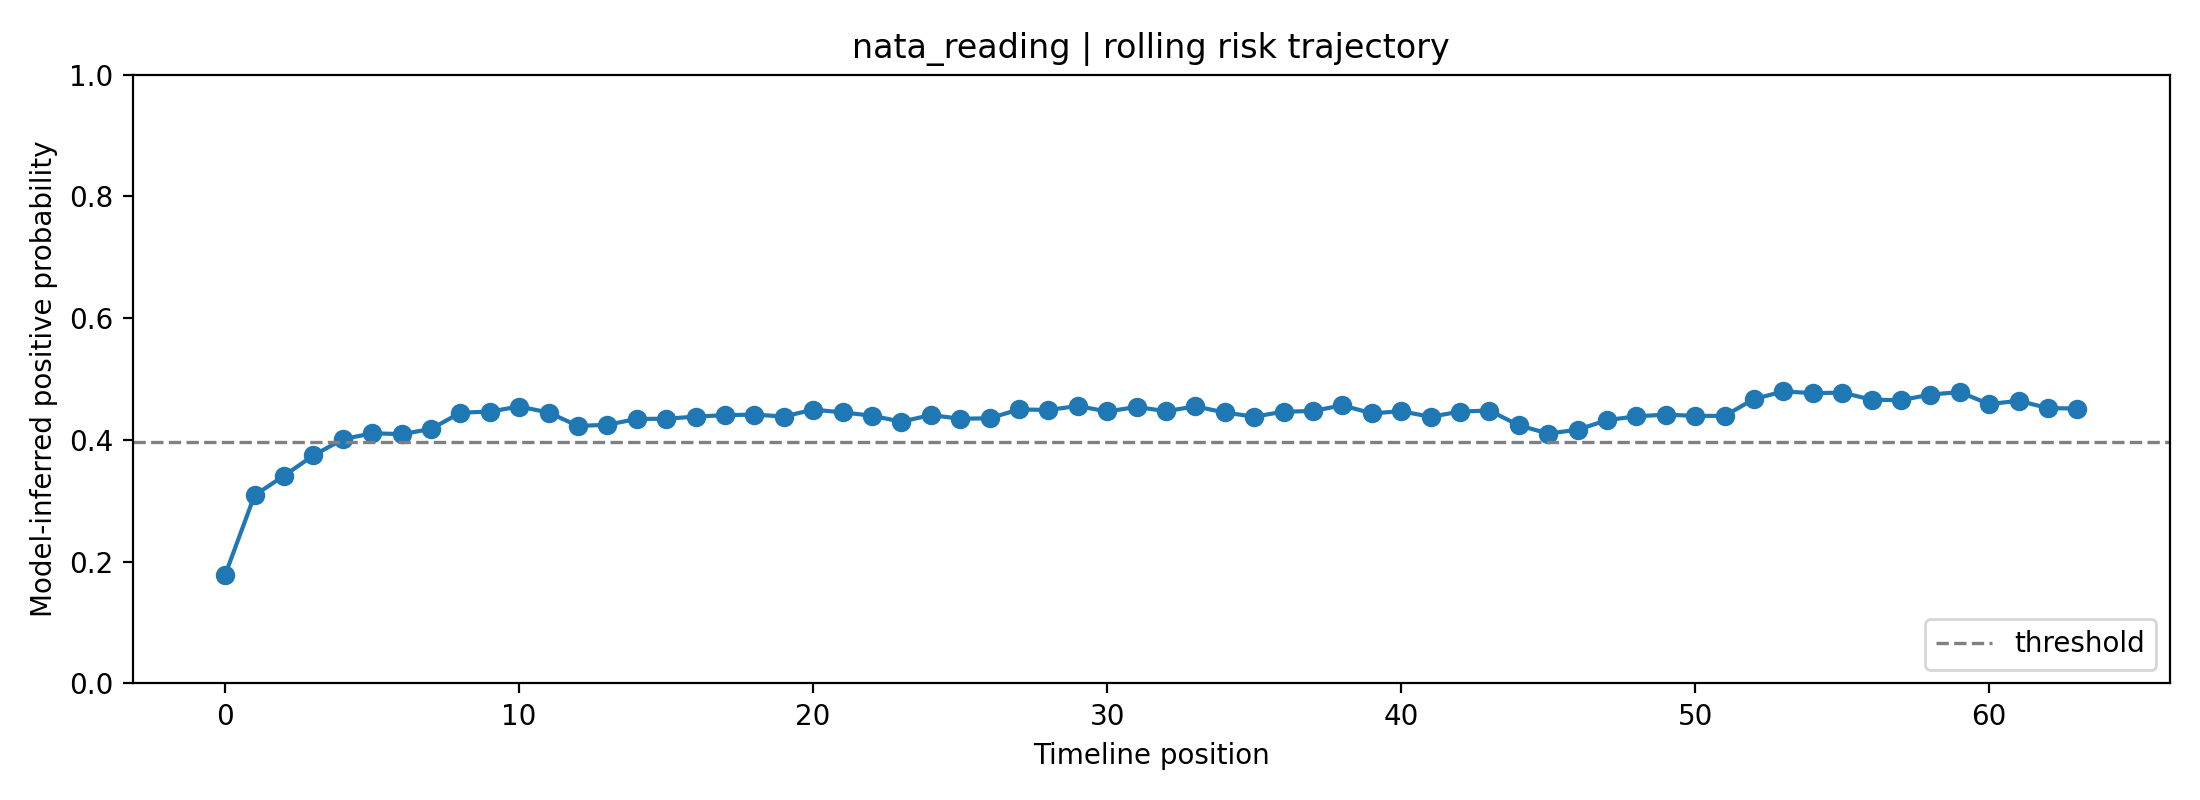

Values plotted in this chart, from the file beside it:
fold, user_id, label, position, risk_prob, raw_prob, logit, n_posts_used, mode
3, nata_reading, 1, 0, 0.1784, 0.3635, -0.56, 1, rolling
3, nata_reading, 1, 1, 0.3091, 0.4743, -0.1027, 2, rolling
3, nata_reading, 1, 2, 0.3412, 0.4975, -0.01014, 3, rolling
3, nata_reading, 1, 3, 0.3745, 0.5204, 0.08172, 4, rolling
3, nata_reading, 1, 4, 0.4011, 0.5381, 0.1526, 5, rolling
3, nata_reading, 1, 5, 0.4109, 0.5445, 0.1783, 6, rolling
3, nata_reading, 1, 6, 0.4096, 0.5436, 0.1748, 7, rolling
3, nata_reading, 1, 7, 0.4179, 0.549, 0.1965, 8, rolling
3, nata_reading, 1, 8, 0.4448, 0.5661, 0.266, 8, rolling
3, nata_reading, 1, 9, 0.4465, 0.5672, 0.2703, 8, rolling
3, nata_reading, 1, 10, 0.4549, 0.5724, 0.2918, 8, rolling
3, nata_reading, 1, 11, 0.445, 0.5662, 0.2665, 8, rolling
3, nata_reading, 1, 12, 0.423, 0.5523, 0.2098, 8, rolling
3, nata_reading, 1, 13, 0.4249, 0.5535, 0.2146, 8, rolling
3, nata_reading, 1, 14, 0.4345, 0.5596, 0.2396, 8, rolling
3, nata_reading, 1, 15, 0.4348, 0.5598, 0.2402, 8, rolling
3, nata_reading, 1, 16, 0.4383, 0.562, 0.2493, 8, rolling
3, nata_reading, 1, 17, 0.4407, 0.5635, 0.2554, 8, rolling
3, nata_reading, 1, 18, 0.4416, 0.5641, 0.2578, 8, rolling
3, nata_reading, 1, 19, 0.4384, 0.5621, 0.2496, 8, rolling
3, nata_reading, 1, 20, 0.4498, 0.5692, 0.2786, 8, rolling
3, nata_reading, 1, 21, 0.4453, 0.5664, 0.2672, 8, rolling
3, nata_reading, 1, 22, 0.4398, 0.563, 0.2532, 8, rolling
3, nata_reading, 1, 23, 0.4299, 0.5567, 0.2277, 8, rolling
3, nata_reading, 1, 24, 0.4409, 0.5636, 0.2559, 8, rolling
3, nata_reading, 1, 25, 0.4348, 0.5598, 0.2404, 8, rolling
3, nata_reading, 1, 26, 0.4355, 0.5603, 0.2422, 8, rolling
3, nata_reading, 1, 27, 0.4501, 0.5694, 0.2795, 8, rolling
3, nata_reading, 1, 28, 0.4492, 0.5689, 0.2773, 8, rolling
3, nata_reading, 1, 29, 0.4557, 0.5729, 0.2939, 8, rolling
3, nata_reading, 1, 30, 0.4467, 0.5673, 0.2709, 8, rolling
3, nata_reading, 1, 31, 0.4541, 0.572, 0.2898, 8, rolling
3, nata_reading, 1, 32, 0.4473, 0.5677, 0.2723, 8, rolling
3, nata_reading, 1, 33, 0.4551, 0.5725, 0.2923, 8, rolling
3, nata_reading, 1, 34, 0.4451, 0.5663, 0.2666, 8, rolling
3, nata_reading, 1, 35, 0.4381, 0.5619, 0.2489, 8, rolling
3, nata_reading, 1, 36, 0.4465, 0.5672, 0.2702, 8, rolling
3, nata_reading, 1, 37, 0.4475, 0.5678, 0.2728, 8, rolling
3, nata_reading, 1, 38, 0.4569, 0.5737, 0.297, 8, rolling
3, nata_reading, 1, 39, 0.4436, 0.5653, 0.2628, 8, rolling
3, nata_reading, 1, 40, 0.4472, 0.5676, 0.2721, 8, rolling
3, nata_reading, 1, 41, 0.4379, 0.5618, 0.2483, 8, rolling
3, nata_reading, 1, 42, 0.4466, 0.5673, 0.2707, 8, rolling
3, nata_reading, 1, 43, 0.4482, 0.5683, 0.2748, 8, rolling
3, nata_reading, 1, 44, 0.4241, 0.5529, 0.2126, 8, rolling
3, nata_reading, 1, 45, 0.4104, 0.5442, 0.1771, 8, rolling
3, nata_reading, 1, 46, 0.4168, 0.5483, 0.1936, 8, rolling
3, nata_reading, 1, 47, 0.4325, 0.5583, 0.2344, 8, rolling
3, nata_reading, 1, 48, 0.4388, 0.5623, 0.2506, 8, rolling
3, nata_reading, 1, 49, 0.4415, 0.564, 0.2576, 8, rolling
3, nata_reading, 1, 50, 0.4395, 0.5628, 0.2524, 8, rolling
3, nata_reading, 1, 51, 0.4395, 0.5628, 0.2524, 8, rolling
3, nata_reading, 1, 52, 0.4672, 0.5801, 0.323, 8, rolling
3, nata_reading, 1, 53, 0.4797, 0.5878, 0.3549, 8, rolling
3, nata_reading, 1, 54, 0.4768, 0.586, 0.3476, 8, rolling
3, nata_reading, 1, 55, 0.4777, 0.5866, 0.3498, 8, rolling
3, nata_reading, 1, 56, 0.4661, 0.5794, 0.3204, 8, rolling
3, nata_reading, 1, 57, 0.4652, 0.5788, 0.318, 8, rolling
3, nata_reading, 1, 58, 0.4746, 0.5847, 0.3419, 8, rolling
3, nata_reading, 1, 59, 0.4785, 0.5871, 0.3519, 8, rolling
... 4 more rows
